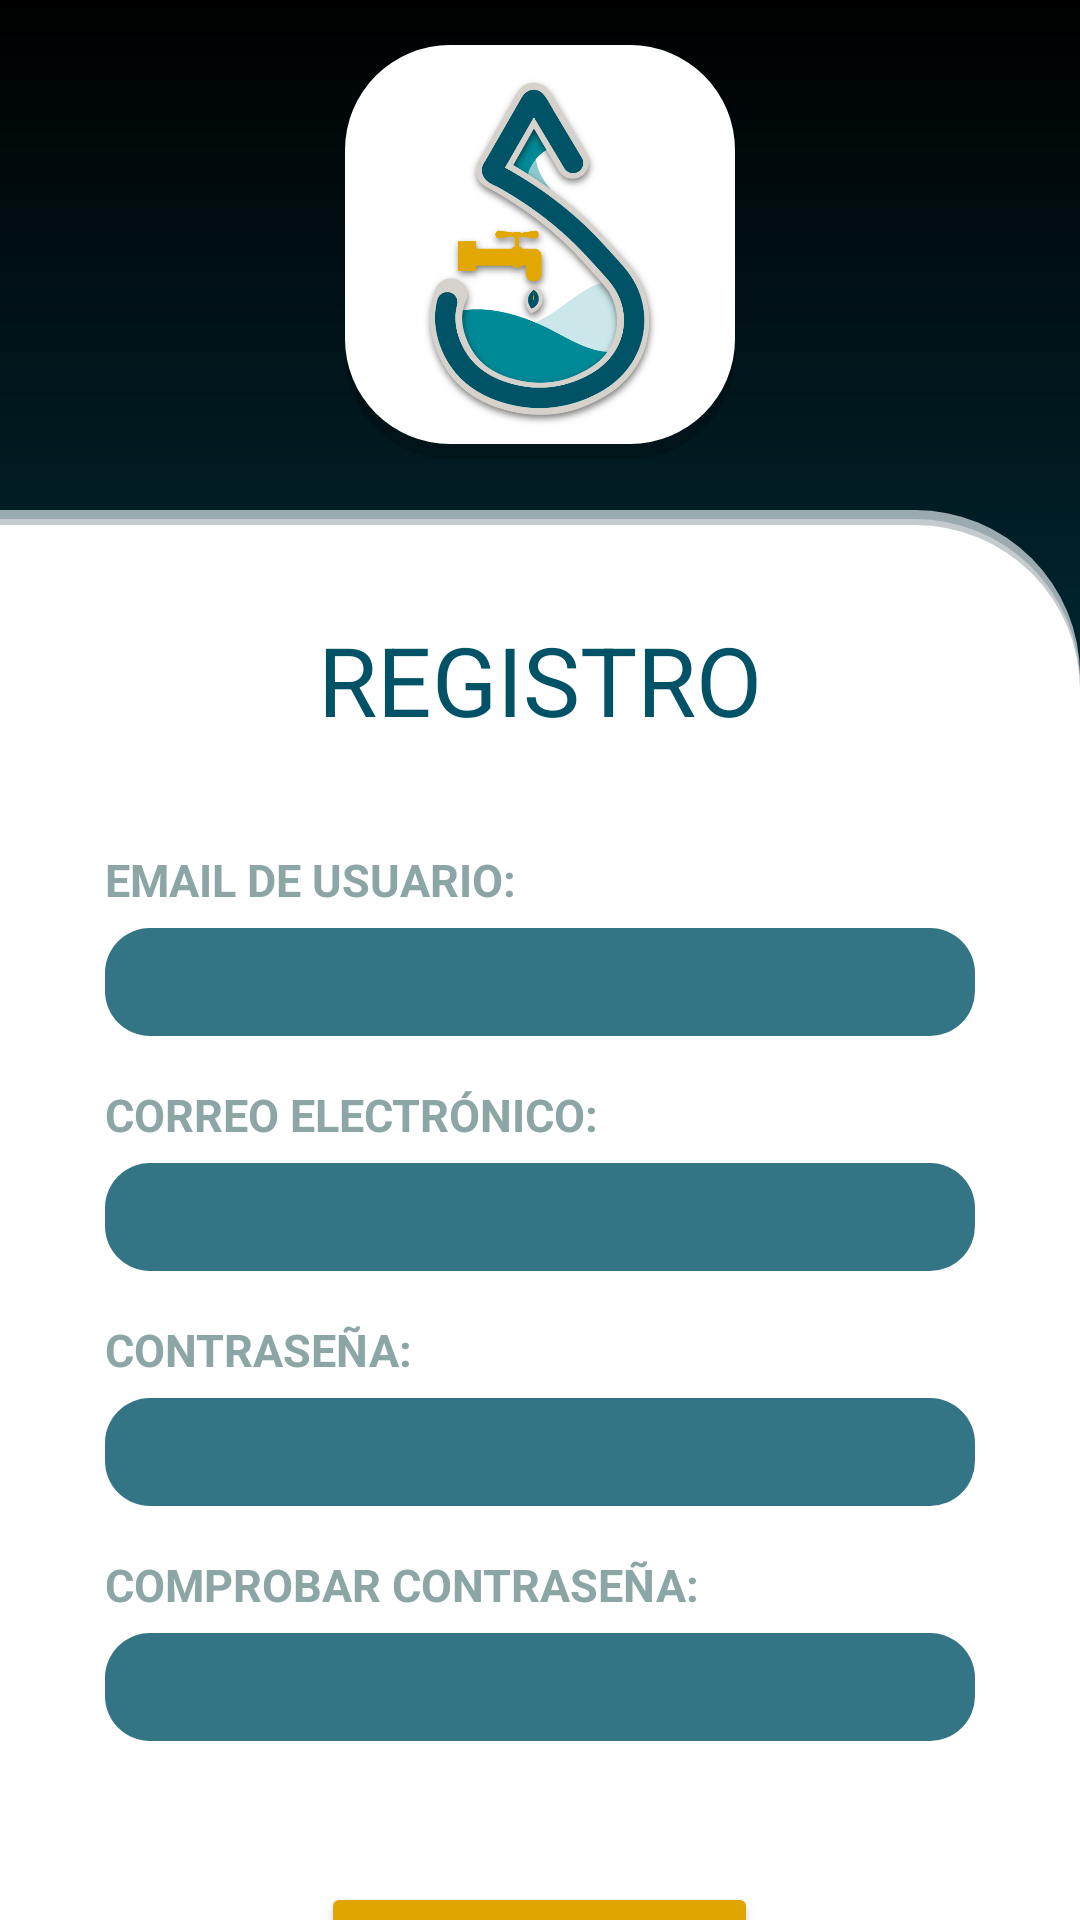

Reconstruct the res/layout file that produces this screen, plus the resources it refers to.
<!-- AndroidManifest.xml: application theme Theme.WasterApp -->
<!-- res/layout/activity_sign_in.xml -->
<?xml version="1.0" encoding="utf-8"?>
<androidx.constraintlayout.widget.ConstraintLayout
    xmlns:android="http://schemas.android.com/apk/res/android"
    xmlns:app="http://schemas.android.com/apk/res-auto"
    xmlns:tools="http://schemas.android.com/tools"
    android:layout_width="match_parent"
    android:layout_height="match_parent"
    tools:context=".SignIn">

    
    <ImageView
        android:id="@+id/imageView"
        android:layout_width="match_parent"
        android:layout_height="match_parent"
        android:background="@drawable/gradient_background" />

    
    <LinearLayout
        android:id="@+id/imgSignInLogo"
        xmlns:android="http://schemas.android.com/apk/res/android"
        xmlns:app="http://schemas.android.com/apk/res-auto"
        android:layout_width="wrap_content"
        android:layout_height="wrap_content"
        app:layout_constraintEnd_toEndOf="parent"
        app:layout_constraintStart_toStartOf="parent"
        app:layout_constraintTop_toTopOf="parent"
        android:layout_marginTop="15dp"
        android:orientation="vertical"
        tools:ignore="MissingConstraints">

        <FrameLayout
            android:layout_width="130dp"
            android:layout_height="138dp">

            
            <ImageView
                android:layout_width="match_parent"
                android:layout_height="match_parent"
                android:background="@drawable/whiteradius_background" />

            
            <ImageView
                android:layout_margin="10dp"
                android:layout_width="wrap_content"
                android:layout_height="wrap_content"
                android:src="@drawable/gotita"
                android:layout_gravity="center"/>

        </FrameLayout>
    </LinearLayout>


    
    <ImageView
        android:id="@+id/imgSignInFondo"
        android:layout_width="match_parent"
        android:layout_height="match_parent"
        android:layout_marginTop="170dp"
        app:layout_constraintEnd_toEndOf="parent"
        android:background="@drawable/fondo_blanco_sign_in"
        tools:ignore="MissingConstraints" />

    <LinearLayout
        android:layout_width="match_parent"
        android:layout_height="wrap_content"
        app:layout_constraintTop_toTopOf="@+id/imgSignInFondo"
        tools:ignore="MissingConstraints"
        android:orientation="vertical">

        
        <TextView
            android:layout_marginTop="35dp"
            android:layout_width="match_parent"
            android:layout_height="wrap_content"
            android:text="@string/registro"
            android:textAlignment="center"
            android:textSize="32dp"
            android:textColor="@color/azul_oscuro"
            tools:ignore="MissingConstraints"
            />

    <LinearLayout
        android:layout_width="match_parent"
        android:layout_height="wrap_content"
        app:layout_constraintTop_toTopOf="@+id/imgSignInFondo"
        tools:ignore="MissingConstraints"
        android:layout_marginStart="35dp"
        android:layout_marginEnd="35dp"
        android:layout_marginTop="35dp"
        android:orientation="vertical">

        
        <TextView
            android:layout_width="match_parent"
            android:layout_height="wrap_content"
            android:text="@string/nombre"
            android:textSize="15dp"
            android:textColor="@color/azul_gris"
            android:textStyle="bold"
            tools:ignore="MissingConstraints"
            />

        <com.google.android.material.textfield.TextInputEditText
            android:layout_marginTop="6dp"
            android:id="@+id/etSignInName"
            android:layout_width="match_parent"
            android:layout_height="36dp"
            android:textAlignment="center"
            android:textSize="16dp"
            android:textColor="@color/blanco"
            android:background="@drawable/campos_background"
            tools:ignore="MissingConstraints">
        </com.google.android.material.textfield.TextInputEditText>

        
        <TextView
            android:layout_marginTop="16dp"
            android:layout_width="match_parent"
            android:layout_height="wrap_content"
            android:text="CORREO ELECTRÓNICO:"
            android:textSize="15dp"
            android:textColor="@color/azul_gris"
            android:textStyle="bold"
            tools:ignore="MissingConstraints"
            />

        <com.google.android.material.textfield.TextInputEditText
            android:layout_marginTop="6dp"
            android:id="@+id/etSignInEmail"
            android:layout_width="match_parent"
            android:layout_height="36dp"
            android:inputType="textEmailAddress"
            android:textAlignment="center"
            android:textColor="@color/blanco"
            android:textSize="16dp"
            android:background="@drawable/campos_background"
            tools:ignore="MissingConstraints">
        </com.google.android.material.textfield.TextInputEditText>

        
        <TextView
            android:layout_marginTop="16dp"
            android:layout_width="match_parent"
            android:layout_height="wrap_content"
            android:text="CONTRASEÑA:"
            android:textSize="15dp"
            android:textColor="@color/azul_gris"
            android:textStyle="bold"
            tools:ignore="MissingConstraints"
            />

        <com.google.android.material.textfield.TextInputEditText
            android:layout_marginTop="6dp"
            android:id="@+id/etSignInPassword"
            android:layout_width="match_parent"
            android:layout_height="36dp"
            android:inputType="textPassword"
            android:textAlignment="center"
            android:textColor="@color/blanco"
            android:textSize="16dp"
            android:background="@drawable/campos_background"
            tools:ignore="MissingConstraints">
        </com.google.android.material.textfield.TextInputEditText>

        
        <TextView
            android:layout_marginTop="16dp"
            android:layout_width="match_parent"
            android:layout_height="wrap_content"
            android:text="COMPROBAR CONTRASEÑA:"
            android:textSize="15dp"
            android:textColor="@color/azul_gris"
            android:textStyle="bold"
            tools:ignore="MissingConstraints"
            />

        <com.google.android.material.textfield.TextInputEditText
            android:layout_marginTop="6dp"
            android:id="@+id/etSignInCompPassword"
            android:layout_width="match_parent"
            android:layout_height="36dp"
            android:inputType="textPassword"
            android:textAlignment="center"
            android:textColor="@color/blanco"
            android:textSize="16dp"
            android:background="@drawable/campos_background"
            tools:ignore="MissingConstraints">
        </com.google.android.material.textfield.TextInputEditText>

    </LinearLayout>
        

        
        <Button
            android:id="@+id/btnSignInSignIn"
            android:layout_width="wrap_content"
            android:layout_height="wrap_content"
            android:layout_gravity="center"
            android:layout_marginTop="47dp"
            android:backgroundTint="@color/amarillo_oscuro"
            android:text="Registrarme"
            android:textSize="18dp"
            app:layout_constraintEnd_toEndOf="parent"
            app:layout_constraintStart_toStartOf="parent"
            app:layout_constraintTop_toBottomOf="@+id/llpassword"
            tools:ignore="MissingConstraints" />

        <Button
            android:id="@+id/btnSignInLogin"
            android:layout_marginTop="-5dp"
            android:layout_gravity="center"
            android:layout_width="wrap_content"
            android:layout_height="wrap_content"
            android:backgroundTint="#00015266"
            android:text="Ya tengo una cuenta"
            android:textColor="@color/azul_oscuro"
            android:textStyle="bold"
            android:textSize="14dp"

            />
    </LinearLayout>

    </androidx.constraintlayout.widget.ConstraintLayout>
<!-- resources referenced by this layout -->
<resources>
  <color name="amarillo_oscuro">#DFA602</color>
  <color name="azul_gris">#8ca6a5</color>
  <color name="azul_oscuro">#015266</color>
  <color name="blanco">#FFFFFF</color>
  <!-- drawable campos_background (drawable) -->
  <?xml version="1.0" encoding="utf-8"?>
  <layer-list xmlns:android="http://schemas.android.com/apk/res/android">
      
      <item>
          <shape android:shape="rectangle">
              <corners android:radius="15dp" />
              <solid android:color="#CB015266" /> 
              <padding android:left="2dp" android:top="3dp" android:right="2dp" android:bottom="0dp" />
          </shape>
      </item>
      
      <item>
          <shape android:shape="rectangle">
              <corners android:radius="15dp" />
              <solid android:color="@color/otro_azul_oscuro" />
          </shape>
      </item>
  </layer-list>
  <!-- drawable fondo_blanco_sign_in (drawable) -->
  <?xml version="1.0" encoding="utf-8"?>
  <layer-list xmlns:android="http://schemas.android.com/apk/res/android">
      
      <item>
          <shape android:shape="rectangle">
              <corners android:topRightRadius="55dp" />
              <solid android:color="#9AAAAE" /> 
              <padding android:left="0dp" android:top="3dp" android:right="0dp" android:bottom="0dp" />
          </shape>
      </item>
      <item>
          <shape android:shape="rectangle">
              <corners android:topRightRadius="55dp" />
              <solid android:color="#97E3E3E3" /> 
              <padding android:left="0dp" android:top="2dp" android:right="0dp" android:bottom="0dp" />
          </shape>
      </item>
      
      <item>
          <shape android:shape="rectangle">
              <corners android:topRightRadius="55dp" />
              <solid android:color="#FFFFFF" />
          </shape>
      </item>
  </layer-list>
  <!-- drawable gotita: png bitmap (drawable, 75702 bytes) -->
  <!-- drawable gradient_background (drawable) -->
  <?xml version="1.0" encoding="utf-8"?>
  <shape xmlns:android="http://schemas.android.com/apk/res/android">
      <gradient
          android:startColor="#000000"
          android:centerColor="#015266"
          android:endColor="#000000"
          android:centerX="0.5"
          android:centerY="0.25"
          android:angle="90" />
  </shape>
  <!-- drawable whiteradius_background (drawable) -->
  <?xml version="1.0" encoding="utf-8"?>
  <layer-list xmlns:android="http://schemas.android.com/apk/res/android">
  
  <item>
      <shape android:shape="rectangle">
          <corners android:radius="35dp" />
          <solid android:color="#33000000" /> 
          <padding android:left="0dp" android:top="0dp" android:right="0dp" android:bottom="5dp" />
      </shape>
  </item>
  
  <item>
      <shape android:shape="rectangle">
          <corners android:radius="35dp" />
          <solid android:color="#FFFFFF" />
      </shape>
  </item>
  </layer-list>
  <string name="nombre">EMAIL DE USUARIO:</string>
  <string name="registro">REGISTRO</string>
  <style name="Theme.WasterApp" parent="Base.Theme.WasterApp" />
  <style name="Base.Theme.WasterApp" parent="Theme.Material3.DayNight.NoActionBar">
          
          
      </style>
</resources>
